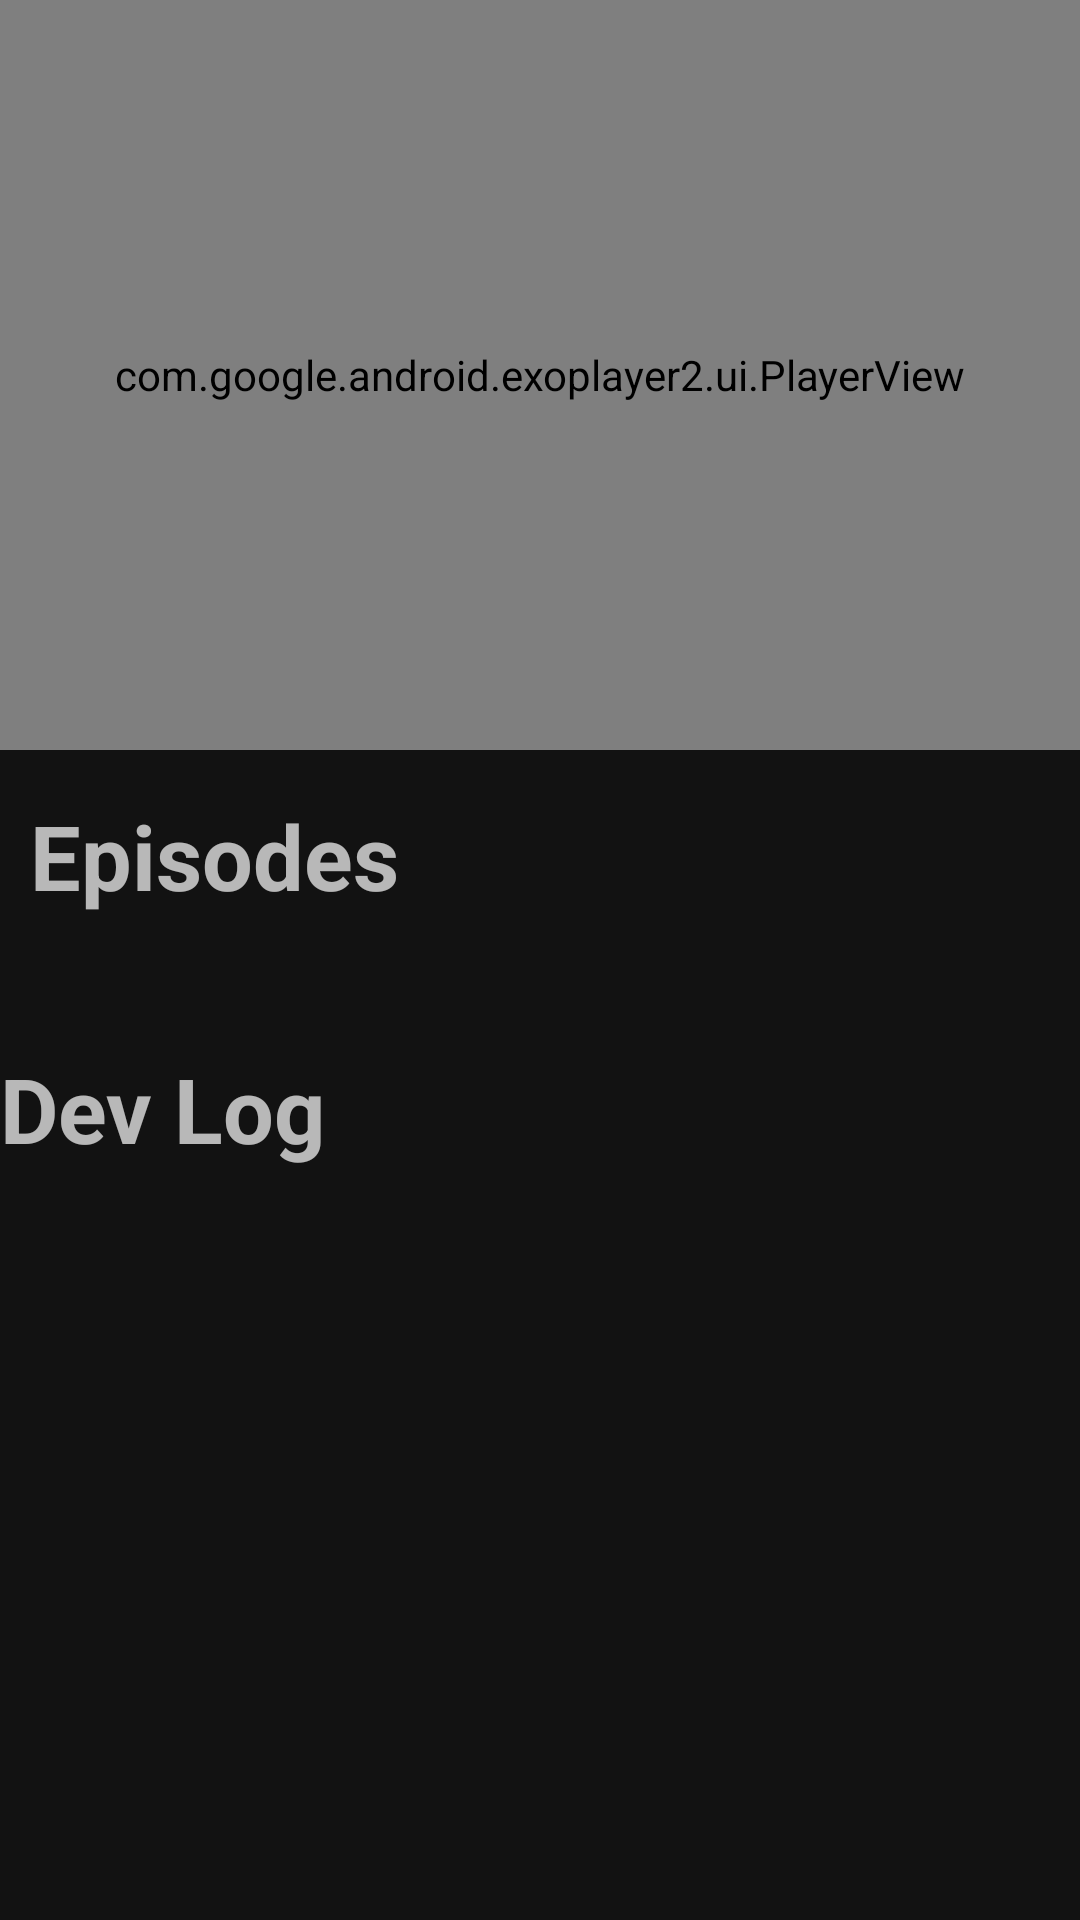

The Android layout XML behind this screen, and the referenced resources:
<!-- AndroidManifest.xml: application theme AppTheme -->
<!-- res/layout/activity_video.xml -->
<?xml version="1.0" encoding="utf-8"?>
<RelativeLayout xmlns:android="http://schemas.android.com/apk/res/android"
    xmlns:app="http://schemas.android.com/apk/res-auto"
    xmlns:tools="http://schemas.android.com/tools"
    android:id="@+id/videoPage"
    android:layout_width="match_parent"
    android:layout_height="match_parent"
    android:orientation="horizontal"
    tools:context=".VideoActivity">

    <androidx.constraintlayout.widget.ConstraintLayout
        android:id="@+id/playerViewLayout"
        android:layout_width="match_parent"
        android:layout_height="wrap_content"
        android:layout_alignParentTop="true"
        android:background="@color/black">

        <com.google.android.exoplayer2.ui.PlayerView
            android:id="@+id/playerView"
            android:layout_width="match_parent"
            android:layout_height="250dp"
            app:controller_layout_id="@layout/exo_player_control_view"
            app:layout_constraintBottom_toBottomOf="parent"
            app:layout_constraintEnd_toEndOf="parent"
            app:layout_constraintStart_toStartOf="parent"
            app:layout_constraintTop_toTopOf="parent" />

        <TextView
            android:id="@+id/playerErrorView"
            android:layout_width="wrap_content"
            android:layout_height="wrap_content"
            android:text="Error"
            android:textColor="#FFFFFF"
            android:textSize="18sp"
            android:textStyle="bold"
            android:visibility="gone"
            app:layout_constraintBottom_toBottomOf="parent"
            app:layout_constraintEnd_toEndOf="@+id/playerView"
            app:layout_constraintStart_toStartOf="parent"
            app:layout_constraintTop_toTopOf="parent" />


    </androidx.constraintlayout.widget.ConstraintLayout>



    <LinearLayout
        android:layout_width="match_parent"
        android:layout_height="wrap_content"
        android:layout_below="@id/playerViewLayout"
        app:layout_constraintStart_toStartOf="parent"
        app:layout_constraintTop_toBottomOf="@id/playerViewLayout">


        <ScrollView
            android:layout_width="match_parent"
            android:layout_height="wrap_content"
            app:layout_constraintBottom_toBottomOf="parent"
            app:layout_constraintStart_toStartOf="parent"
            app:layout_constraintTop_toBottomOf="@id/playerView">

            <RelativeLayout
                android:layout_width="match_parent"
                android:layout_height="wrap_content">

                <LinearLayout
                    android:id="@+id/llspinner"
                    android:layout_width="wrap_content"
                    android:layout_height="wrap_content"
                    android:layout_alignParentRight="true"
                    android:visibility="invisible">

                    <Spinner
                        android:id="@+id/episodePage"
                        android:layout_width="wrap_content"
                        android:layout_height="wrap_content"
                        android:layout_margin="15dp"
                        android:background="@drawable/style_spinner"
                        android:popupBackground="@android:color/transparent"
                        android:spinnerMode="dialog"
                        tools:ignore="SpeakableTextPresentCheck,TouchTargetSizeCheck" />
                </LinearLayout>

                <TextView
                    android:id="@+id/tvTitle"
                    android:layout_width="wrap_content"
                    android:layout_height="wrap_content"
                    android:layout_marginStart="10dp"
                    android:layout_marginTop="15dp"
                    android:layout_marginEnd="10dp"
                    android:layout_marginBottom="10dp"
                    android:text="Episodes"
                    android:textSize="30sp"
                    android:textStyle="bold" />

                <androidx.recyclerview.widget.RecyclerView
                    android:id="@+id/rvEpisodes"
                    android:layout_width="match_parent"
                    android:layout_height="wrap_content"
                    android:layout_below="@id/tvTitle"
                    android:layout_margin="12dp"
                    android:padding="5dp"
                    tools:listitem="@layout/ep_btn_item"
                    app:layoutManager="androidx.recyclerview.widget.GridLayoutManager"
                    app:spanCount="5"
                    app:layout_constraintEnd_toEndOf="parent"
                    app:layout_constraintStart_toStartOf="parent" />

                <TextView
                    android:id="@+id/dev"
                    android:layout_width="wrap_content"
                    android:layout_height="wrap_content"
                    android:layout_below="@id/rvEpisodes"
                    android:text="Dev Log"
                    android:textSize="30sp"
                    android:textStyle="bold"
                    app:layout_constraintEnd_toEndOf="parent" />

                <ImageView
                    android:id="@+id/IVbanner"
                    android:layout_width="match_parent"
                    android:layout_height="wrap_content"
                    android:layout_below="@id/dev"
                    android:paddingTop="10dp"
                    app:layout_constraintBottom_toBottomOf="parent"
                    app:layout_constraintEnd_toEndOf="parent"
                    app:layout_constraintStart_toStartOf="parent" />
            </RelativeLayout>

        </ScrollView>

    </LinearLayout>


</RelativeLayout>
<!-- res/layout/exo_player_control_view.xml (included above) -->
<?xml version="1.0" encoding="utf-8"?>
<FrameLayout xmlns:android="http://schemas.android.com/apk/res/android"
    xmlns:tools="http://schemas.android.com/tools"
    android:layout_width="match_parent"
    android:layout_height="match_parent">

    <TextView
        android:layout_margin="10dp"
        android:id="@+id/exo_text"
        android:textStyle="bold"
        android:layout_width="wrap_content"
        android:layout_height="wrap_content"
        android:text="Hello"/>

    <LinearLayout
        android:layout_width="wrap_content"
        android:layout_height="wrap_content"
        android:layout_gravity="center">

        <ImageButton
            android:id="@id/exo_prev"
            android:layout_gravity="center"
            style="@style/ExoMediaButton.Previous"
            android:tintMode="src_in" />

        <ImageButton
            android:id="@id/exo_rew"
            android:layout_gravity="center"
            style="@style/ExoMediaButton.Rewind" />

        <ImageButton
            android:id="@+id/exo_play"
            android:layout_gravity="center"
            style="@style/ExoMediaButton.Play"/>

        <ImageButton
            android:id="@+id/exo_pause"
            style="@style/ExoMediaButton.Pause"
            android:layout_gravity="center"/>

        <ImageButton
            android:id="@id/exo_ffwd"
            android:layout_gravity="center"
            style="@style/ExoMediaButton.FastForward"
            android:tintMode="src_in" />

        <ImageButton
            android:id="@id/exo_next"
            android:layout_gravity="center"
            style="@style/ExoMediaButton.Next"
            android:tintMode="src_in" />
    </LinearLayout>

    <LinearLayout
        android:background="@color/exo_black_opacity_60"
        android:layout_width="match_parent"
        android:layout_height="wrap_content"
        android:layout_marginBottom="4dp"
        android:layout_gravity="bottom"
        android:orientation="horizontal">

        <TextView
            android:id="@id/exo_position"
            android:layout_width="wrap_content"
            android:layout_height="wrap_content"
            android:includeFontPadding="false"
            android:paddingLeft="4dp"
            android:paddingRight="4dp"
            android:textColor="#ff323232"
            android:textSize="14sp"
            android:textStyle="bold" />

        <com.google.android.exoplayer2.ui.DefaultTimeBar
            android:id="@id/exo_progress"
            android:layout_width="0dp"
            android:layout_height="26dp"
            android:layout_weight="1"
            tools:ignore="SpeakableTextPresentCheck" />

        <TextView
            android:id="@id/exo_duration"
            android:layout_width="wrap_content"
            android:layout_height="wrap_content"
            android:includeFontPadding="false"
            android:paddingLeft="4dp"
            android:paddingRight="4dp"
            android:textColor="#ff323232"
            android:textSize="14sp"
            android:textStyle="bold" />

    </LinearLayout>

</FrameLayout>
<!-- res/layout/ep_btn_item.xml (included above) -->
<?xml version="1.0" encoding="utf-8"?>
<android.widget.Button xmlns:android="http://schemas.android.com/apk/res/android"
    android:id="@+id/epButton"
    android:layout_width="wrap_content"
    android:layout_height="wrap_content"
    android:layout_margin="10dp"
    android:background="@drawable/btn_background_ep"
    android:text="1"
    android:textStyle="bold"
    android:textColor="@drawable/btn_textcolor_ep"
    android:textSize="16sp" />
<!-- resources referenced by this layout -->
<resources>
  <color name="black">#000000</color>
  <!-- drawable btn_background_ep (drawable) -->
  <?xml version="1.0" encoding="utf-8"?>
  <shape android:shape="rectangle" xmlns:android="http://schemas.android.com/apk/res/android">
  
      <solid android:color="#E20B0B0B" />
      <corners android:radius="17dp" />
  
  </shape>
  <!-- drawable btn_textcolor_ep (drawable) -->
  <?xml version="1.0" encoding="utf-8"?>
  <selector xmlns:android="http://schemas.android.com/apk/res/android">
      <item android:color="#ffff0000" android:state_pressed="true" /> 
      <item android:color="#2573FA" android:state_active="true" /> 
      <item android:color="@color/white" /> 
  </selector>
  <!-- drawable style_spinner (drawable) -->
  <?xml version="1.0" encoding="utf-8"?>
  <selector xmlns:android="http://schemas.android.com/apk/res/android">
      <item>
          <layer-list>
              <item>
                  <shape android:shape="rectangle">
                      <solid android:color="@color/gray" />
                      <corners android:radius="5dp" />
                      <padding android:right="10dp" />
                  </shape>
              </item>
              <item android:width="48dp" android:height="48dp" android:drawable="@drawable/ic_arrow_down_2" android:gravity="center|end" />
          </layer-list>
      </item>
  </selector>
  <style name="AppTheme" parent="Theme.MaterialComponents.NoActionBar">
  
          <item name="colorPrimary">@color/colorPrimary</item>
          <item name="colorPrimaryDark">@color/colorPrimaryDark</item>
          <item name="colorAccent">@color/colorAccent</item>
          
          <item name="android:statusBarColor" tools:targetApi="l">@color/black</item>
          
      </style>
  <color name="white">#ffffff</color>
  <color name="gray">#1B1B1B</color>
  <!-- drawable ic_arrow_down_2 (drawable) -->
  <vector xmlns:android="http://schemas.android.com/apk/res/android"
      android:width="24dp"
      android:height="24dp"
      android:viewportWidth="24"
      android:viewportHeight="24" android:tint="@color/colorAccent"
      >
    <path
        android:pathData="M10.8672,7.2143L15.0865,14.0624C15.1805,14.2158 15.1715,14.4122 15.0605,14.5558C14.5594,15.2064 14.0514,15.7877 13.6244,16.1755C13.6244,16.1755 13.2824,16.5096 13.0654,16.6542C12.7693,16.8877 12.3823,17 12.0063,17C11.5843,17 11.1853,16.8769 10.8662,16.6317C10.8092,16.576 10.5582,16.364 10.3532,16.1638C9.0772,14.9954 6.969,11.9455 6.33,10.3414C6.227,10.1079 6.012,9.4847 6,9.1613C6,8.8497 6.068,8.5488 6.217,8.2596C6.422,7.904 6.74,7.6256 7.1171,7.4693C7.3791,7.3687 8.1651,7.2134 8.1881,7.2134C8.7491,7.1127 9.5372,7.0375 10.4572,7.0004C10.6222,6.9936 10.7822,7.0766 10.8672,7.2143"
        android:strokeWidth="1"
        android:fillColor="#000000"
        android:fillType="nonZero"
        android:strokeColor="#00000000"/>
    <path
        android:pathData="M13.1398,7.6723C12.9527,7.3704 13.1918,6.9904 13.5508,7.0051C14.3928,7.0412 15.1349,7.1037 15.6869,7.1799C15.6989,7.1917 16.6779,7.347 17.0089,7.5258C17.624,7.8374 18,8.4489 18,9.1064L18,9.1611C17.989,9.5851 17.613,10.4868 17.59,10.4868C17.401,10.941 17.081,11.534 16.6959,12.1719C16.5219,12.4591 16.0949,12.466 15.9179,12.1788L13.1398,7.6723Z"
        android:strokeAlpha="0.4"
        android:strokeWidth="1"
        android:fillColor="#000000"
        android:fillType="nonZero"
        android:strokeColor="#00000000"
        android:fillAlpha="0.4"/>
  </vector>
  <color name="colorPrimary">#6200EE</color>
  <color name="colorPrimaryDark">#3700B3</color>
  <color name="colorAccent">#03DAC5</color>
</resources>
